Image classification data set "Downsized_128x128x3" (jsmit659/BioMed-Midterm on GitHub). Class labels (2): DME, drusen.

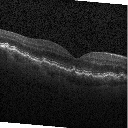
Label: drusen

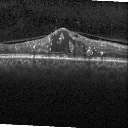
Label: DME

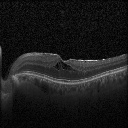
Label: DME

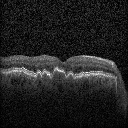
Label: drusen

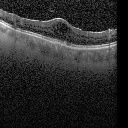
Label: DME

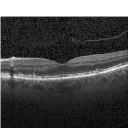
Label: drusen
